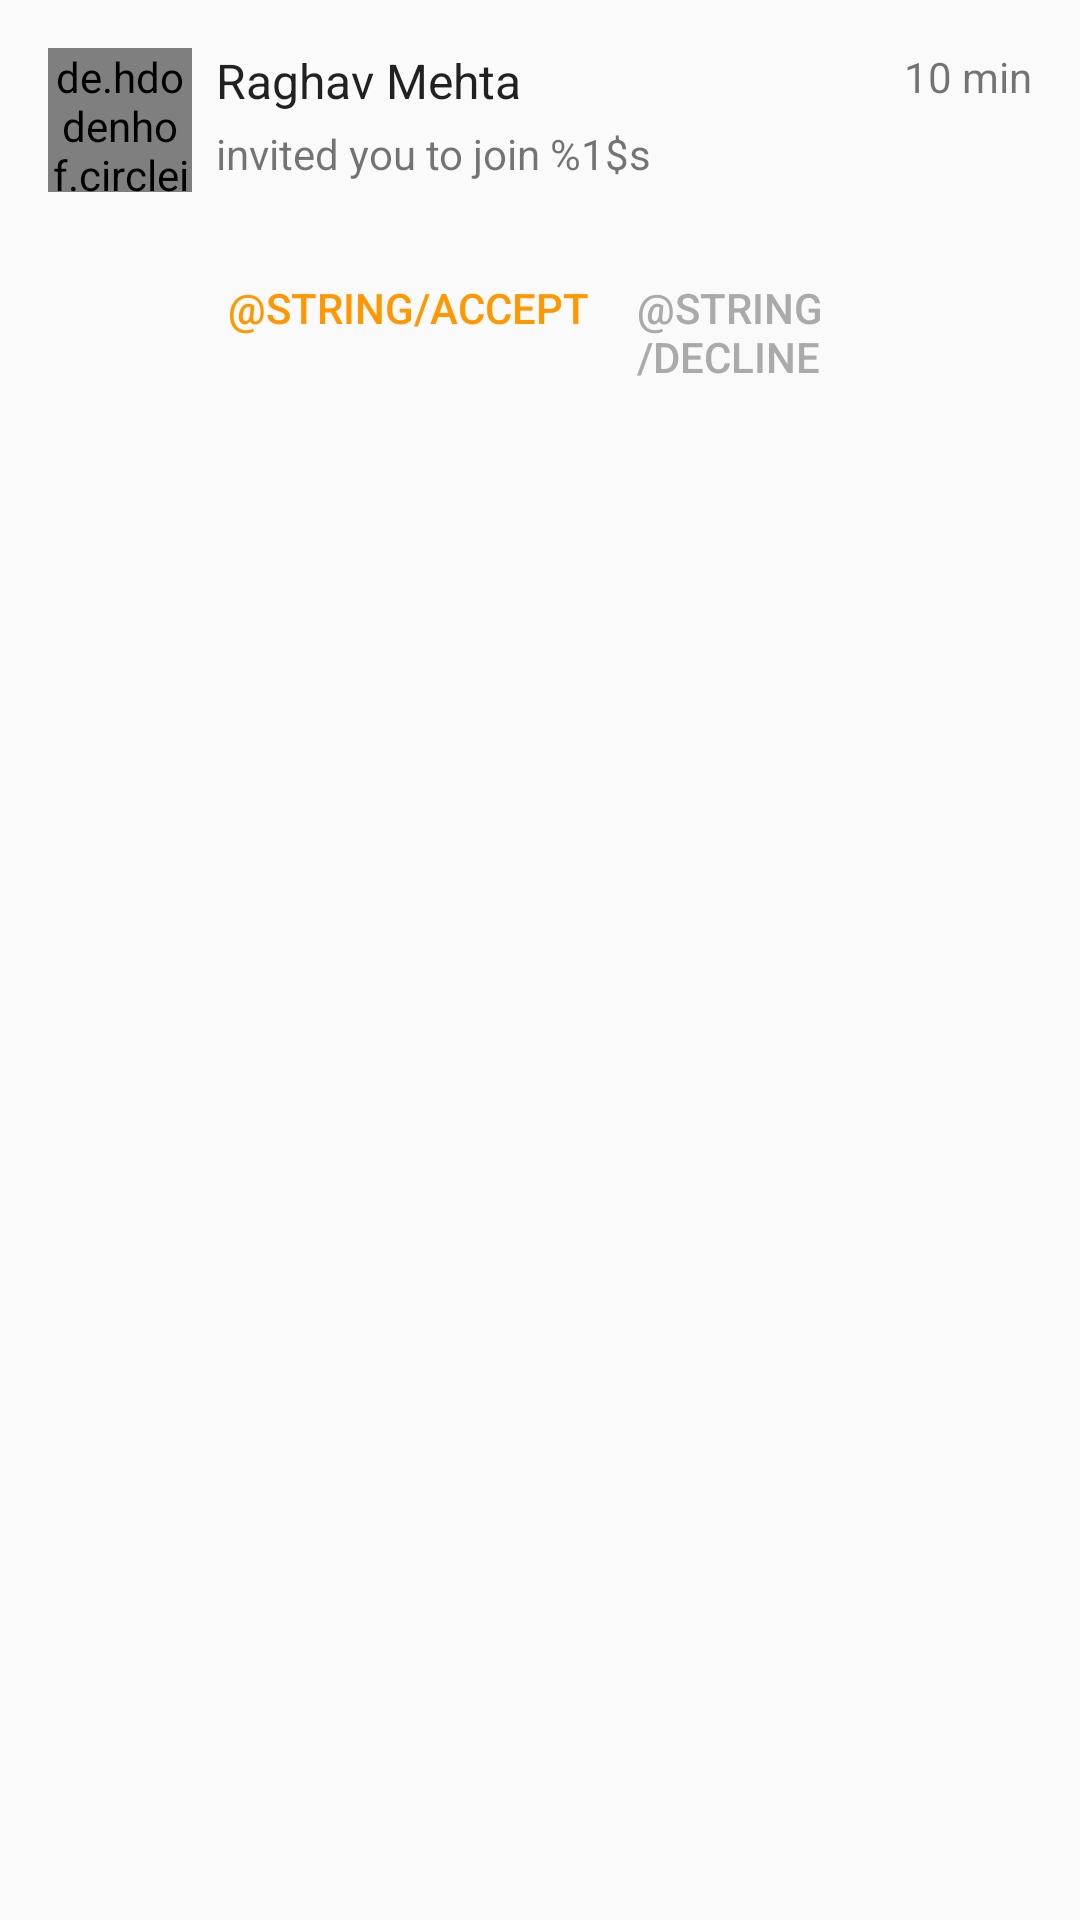

Write the Android layout XML for this screen, with the resource values it uses.
<!-- AndroidManifest.xml: application theme AppTheme -->
<!-- res/layout/request_item.xml -->
<?xml version="1.0" encoding="utf-8"?>
<RelativeLayout xmlns:android="http://schemas.android.com/apk/res/android"
    android:layout_width="match_parent"
    android:layout_height="wrap_content"
    android:padding="@dimen/activity_vertical_margin"
    android:paddingLeft="8dp"
    android:paddingRight="8dp"
    android:paddingTop="8dp">

    <de.hdodenhof.circleimageview.CircleImageView
        android:id="@+id/profile_pic"
        android:layout_width="48dp"
        android:layout_height="48dp"
        android:layout_marginEnd="8dp"
        android:layout_marginRight="8dp"
        android:src="@drawable/ic_account_circle_gray" />

    <android.support.v7.widget.AppCompatTextView
        android:id="@+id/user_name"
        style="@style/TextAppearance.AppCompat.Subhead"
        android:layout_width="match_parent"
        android:layout_height="wrap_content"
        android:layout_marginEnd="4dp"
        android:layout_marginRight="4dp"
        android:layout_toEndOf="@+id/profile_pic"
        android:layout_toLeftOf="@+id/elapsed_time"
        android:layout_toRightOf="@+id/profile_pic"
        android:layout_toStartOf="@id/elapsed_time"
        android:singleLine="true"
        android:text="Raghav Mehta" />

    <android.support.v7.widget.AppCompatTextView
        android:id="@+id/trip_name"
        android:layout_width="match_parent"
        android:layout_height="wrap_content"
        android:layout_below="@+id/user_name"
        android:layout_toEndOf="@+id/profile_pic"
        android:layout_toRightOf="@+id/profile_pic"
        android:maxLines="2"
        android:minLines="2"
        android:paddingTop="4dp"
        android:text="@string/invitation_message_template" />

    <android.support.v7.widget.AppCompatTextView
        android:id="@+id/elapsed_time"
        android:layout_width="wrap_content"
        android:layout_height="wrap_content"
        android:layout_alignParentEnd="true"
        android:layout_alignParentRight="true"
        android:text="10 min" />

    <android.support.v7.widget.AppCompatTextView
        android:id="@+id/accept_button"
        style="@style/TextAppearance.AppCompat.Button"
        android:layout_width="wrap_content"
        android:layout_height="wrap_content"
        android:layout_below="@+id/trip_name"
        android:layout_marginEnd="8dp"
        android:layout_marginRight="8dp"
        android:layout_marginTop="8dp"
        android:layout_toEndOf="@+id/profile_pic"
        android:layout_toRightOf="@+id/profile_pic"
        android:background="?android:attr/selectableItemBackground"
        android:paddingBottom="8dp"
        android:paddingEnd="4dp"
        android:paddingLeft="4dp"
        android:paddingRight="4dp"
        android:paddingStart="4dp"
        android:paddingTop="8dp"
        android:text="@string/accept"
        android:textColor="@color/colorAccent" />

    <android.support.v7.widget.AppCompatTextView
        android:id="@+id/decline_button"
        style="@style/TextAppearance.AppCompat.Button"
        android:layout_width="wrap_content"
        android:layout_height="wrap_content"
        android:layout_below="@id/trip_name"
        android:layout_marginEnd="8dp"
        android:layout_marginRight="8dp"
        android:layout_marginTop="8dp"
        android:layout_toEndOf="@id/accept_button"
        android:layout_toRightOf="@id/accept_button"
        android:background="?android:attr/selectableItemBackground"
        android:paddingBottom="8dp"
        android:paddingEnd="4dp"
        android:paddingLeft="4dp"
        android:paddingRight="4dp"
        android:paddingStart="4dp"
        android:paddingTop="8dp"
        android:text="@string/decline"
        android:textColor="@android:color/darker_gray" />
</RelativeLayout>
<!-- resources referenced by this layout -->
<resources>
  <color name="colorAccent">#FF9800</color>
  <dimen name="activity_vertical_margin">16dp</dimen>
  <!-- drawable ic_account_circle_gray: png bitmap (drawable-ldpi, 634 bytes) -->
  <string name="invitation_message_template">invited you to join %1$s</string>
  <style name="AppTheme" parent="Theme.AppCompat.Light.DarkActionBar">
          
          <item name="colorPrimary">@color/colorPrimary</item>
          <item name="colorPrimaryDark">@color/colorPrimaryDark</item>
          <item name="colorAccent">@color/colorAccent</item>
      </style>
  <color name="colorPrimary">#3F51B5</color>
  <color name="colorPrimaryDark">#303F9F</color>
</resources>
